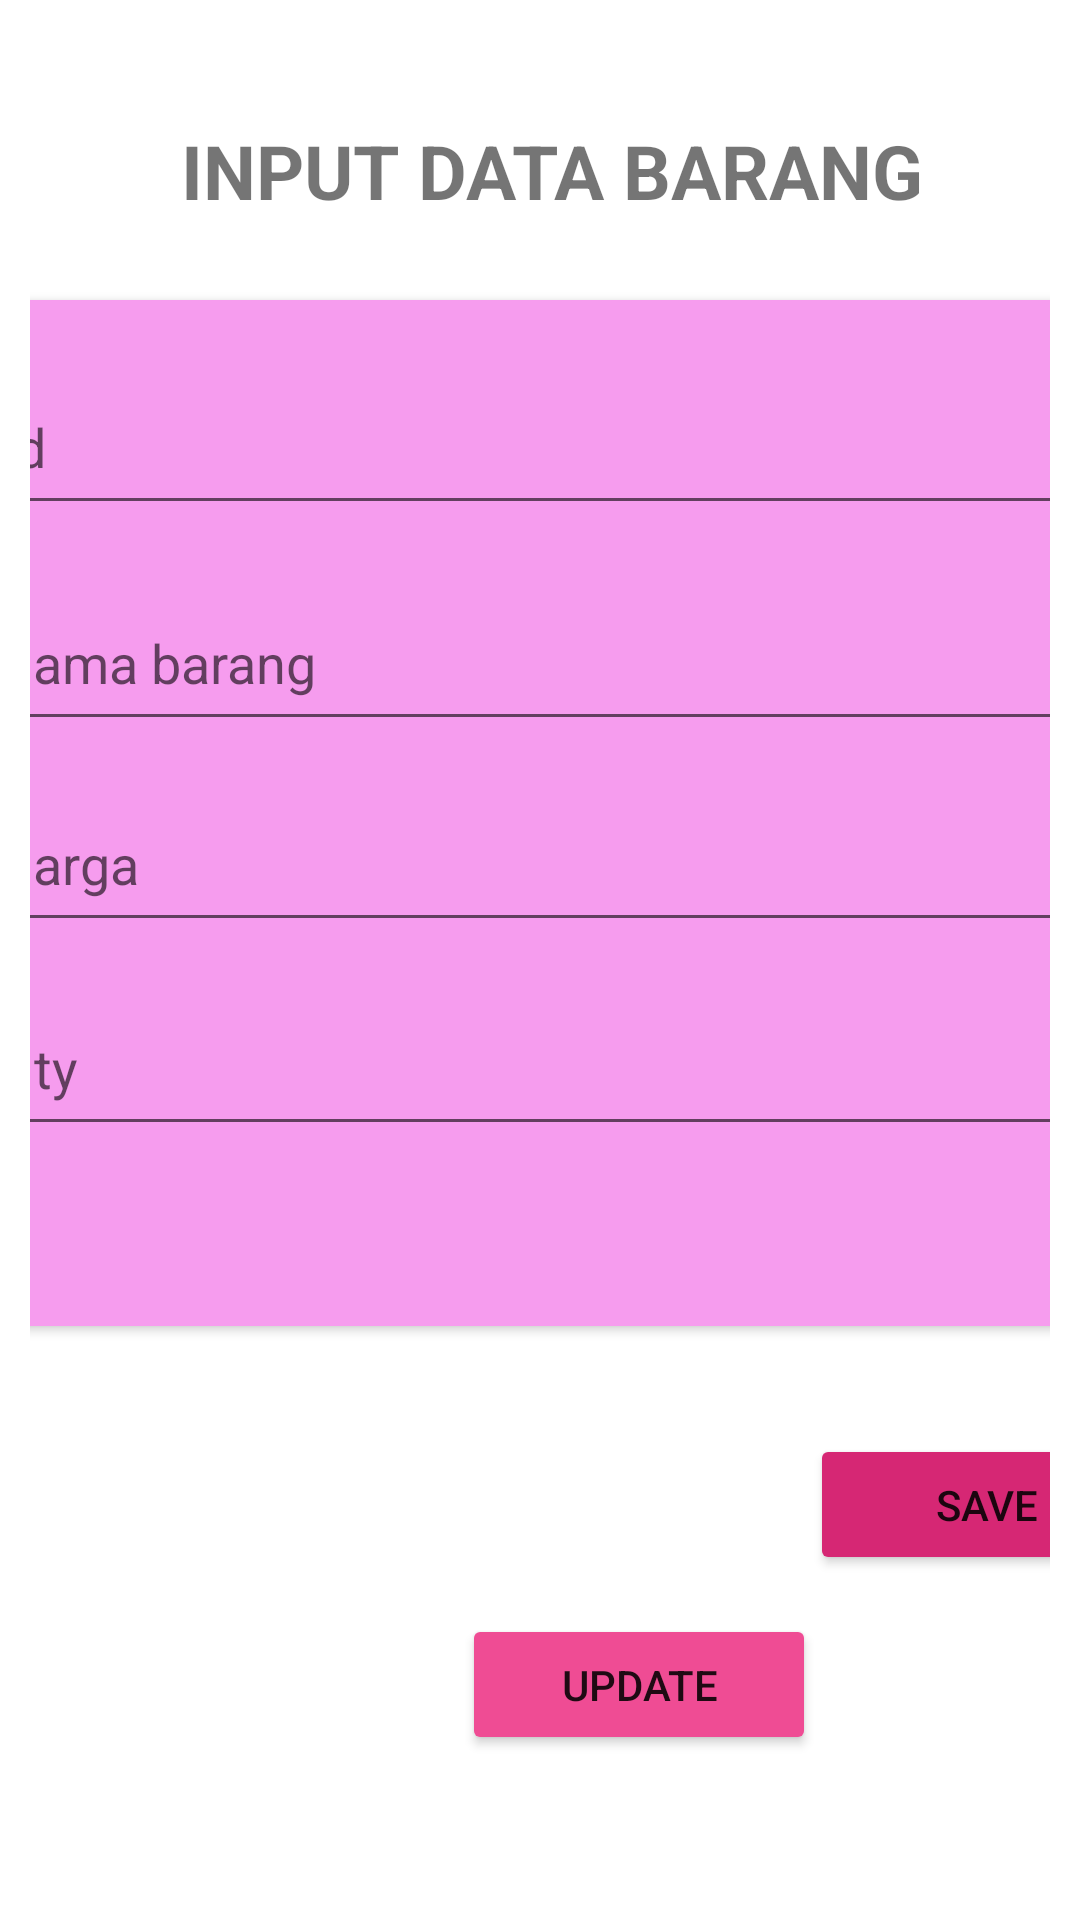

Reconstruct the res/layout file that produces this screen, plus the resources it refers to.
<!-- AndroidManifest.xml: application theme Theme.SUMATIFROOM_khotijatuzzahro_genap -->
<!-- res/layout/activity_edit.xml -->
<?xml version="1.0" encoding="utf-8"?>
<androidx.constraintlayout.widget.ConstraintLayout xmlns:android="http://schemas.android.com/apk/res/android"
    xmlns:app="http://schemas.android.com/apk/res-auto"
    xmlns:tools="http://schemas.android.com/tools"
    android:layout_width="match_parent"
    android:layout_height="match_parent"
    tools:context=".editActivity"
    android:padding="10dp">

    <androidx.cardview.widget.CardView
        android:id="@+id/cardView"
        android:layout_width="387dp"
        android:layout_height="342dp"
        android:layout_marginStart="3dp"
        android:layout_marginTop="90dp"
        android:layout_marginEnd="3dp"
        android:backgroundTint="#F69CEE"
        app:cardCornerRadius="20dp"
        app:cornerRadius="20dp"
        app:layout_constraintEnd_toEndOf="parent"
        app:layout_constraintStart_toStartOf="parent"
        app:layout_constraintTop_toTopOf="parent">

        <EditText
            android:id="@+id/edit_Id"
            android:layout_width="match_parent"
            android:layout_height="55dp"
            android:layout_marginLeft="10dp"
            android:layout_marginTop="20dp"
            android:layout_marginRight="10dp"
            android:ems="10"
            android:hint="id"
            android:inputType="textPersonName" />

        <EditText
            android:id="@+id/edit_namaBrng"
            android:layout_width="match_parent"
            android:layout_height="55dp"
            android:layout_marginLeft="10dp"
            android:layout_marginTop="92dp"
            android:layout_marginRight="10dp"
            android:ems="10"
            android:hint="nama barang "
            android:inputType="textPersonName" />

        <EditText
            android:id="@+id/edit_harga"
            android:layout_width="match_parent"
            android:layout_height="55dp"
            android:layout_marginLeft="10dp"
            android:layout_marginTop="159dp"
            android:layout_marginRight="10dp"
            android:ems="10"
            android:hint="harga"
            android:inputType="textPersonName" />

        <EditText
            android:id="@+id/edit_qty"
            android:layout_width="match_parent"
            android:layout_height="55dp"
            android:layout_marginLeft="10dp"
            android:layout_marginTop="227dp"
            android:layout_marginRight="10dp"
            android:ems="10"
            android:hint="qty"
            android:inputType="textPersonName" />
    </androidx.cardview.widget.CardView>

    <Button
        android:id="@+id/btnSave"
        android:layout_width="118dp"
        android:layout_height="47dp"
        android:layout_marginStart="260dp"
        android:layout_marginTop="36dp"
        android:backgroundTint="#D62774"
        android:text="save"
        app:cornerRadius="15dp"
        app:layout_constraintStart_toStartOf="parent"
        app:layout_constraintTop_toBottomOf="@+id/cardView"
        tools:ignore="TouchTargetSizeCheck" />

    <Button
        android:id="@+id/btnUpdate"
        android:layout_width="118dp"
        android:layout_height="47dp"
        android:layout_marginStart="144dp"
        android:layout_marginTop="96dp"
        android:backgroundTint="#EF4C94"
        android:text="update"
        app:cornerRadius="15dp"
        app:layout_constraintStart_toStartOf="parent"
        app:layout_constraintTop_toBottomOf="@+id/cardView"
        tools:ignore="TouchTargetSizeCheck" />

    <TextView
        android:id="@+id/textView"
        android:layout_width="wrap_content"
        android:layout_height="wrap_content"
        android:layout_marginStart="80dp"
        android:layout_marginTop="30dp"
        android:layout_marginEnd="72dp"
        android:text="INPUT DATA BARANG"
        android:textSize="25dp"
        android:textStyle="bold"
        app:layout_constraintEnd_toEndOf="parent"
        app:layout_constraintStart_toStartOf="parent"
        app:layout_constraintTop_toTopOf="parent" />
</androidx.constraintlayout.widget.ConstraintLayout>
<!-- resources referenced by this layout -->
<resources>
  <style name="Theme.SUMATIFROOM_khotijatuzzahro_genap" parent="Theme.MaterialComponents.DayNight.DarkActionBar">
          
          <item name="colorPrimary">@color/purple_500</item>
          <item name="colorPrimaryVariant">@color/purple_700</item>
          <item name="colorOnPrimary">@color/white</item>
          
          <item name="colorSecondary">@color/teal_200</item>
          <item name="colorSecondaryVariant">@color/teal_700</item>
          <item name="colorOnSecondary">@color/black</item>
          
          <item name="android:statusBarColor" tools:targetApi="l">?attr/colorPrimaryVariant</item>
          
      </style>
  <!-- not gathered from this repository: default colours our renderer supplied (Android Studio template values) -->
  <color name="purple_500">#FF6200EE</color>
  <color name="purple_700">#FF3700B3</color>
  <color name="teal_200">#FF03DAC5</color>
  <color name="teal_700">#FF018786</color>
  <color name="black">#FF000000</color>
  <color name="white">#FFFFFFFF</color>
</resources>
